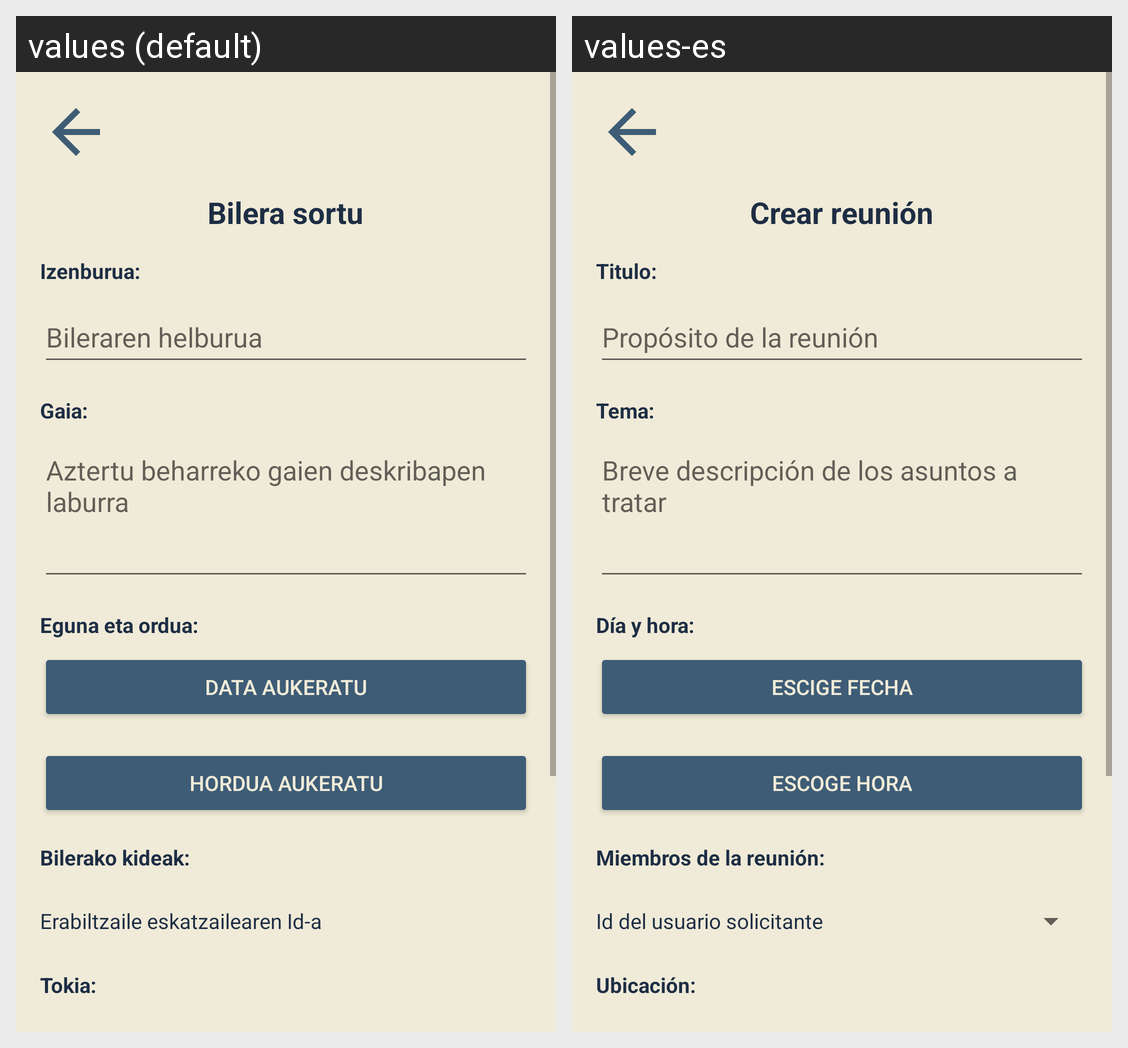

Strings drawn on this Android screen and how each of the app's shown locales translates them:
Android screen res/layout/activity_crear_reunion.xml rendered under 2 locales, left to right: values (default), values-es. Device: Nexus 5 (rendered at 1080×1920; each locale shown at half size, 540×960, under a caption strip naming it); theme Theme.FrameworkEducativoReto2Grupo2.
Strings drawn on this screen, with the default value and each locale's value (text and hints the layout hard-codes, and strings that could not be matched under every locale, appear in the picture but are not listed):

txtCrearReunion
  values: Bilera sortu
  values-es: Crear reunión

txtTitulo
  values: Izenburua:
  values-es: Titulo:

phTitulo
  values: Bileraren helburua
  values-es: Propósito de la reunión

txtTema
  values: Gaia:
  values-es: Tema:

phTema
  values: Aztertu beharreko gaien deskribapen laburra
  values-es: Breve descripción de los asuntos a tratar

txtDiaHora
  values: Eguna eta ordua:
  values-es: Día y hora:

btnEscogerFecha
  values: Data aukeratu
  values-es: Escige fecha

btnEscogerHora
  values: Hordua aukeratu
  values-es: Escoge hora

txtMiembrosReunion
  values: Bilerako kideak:
  values-es: Miembros de la reunión:

txtNombreUsuario
  values: Erabiltzaile eskatzailearen Id-a
  values-es: Id del usuario solicitante

txtUbicacion
  values: Tokia:
  values-es: Ubicación:
